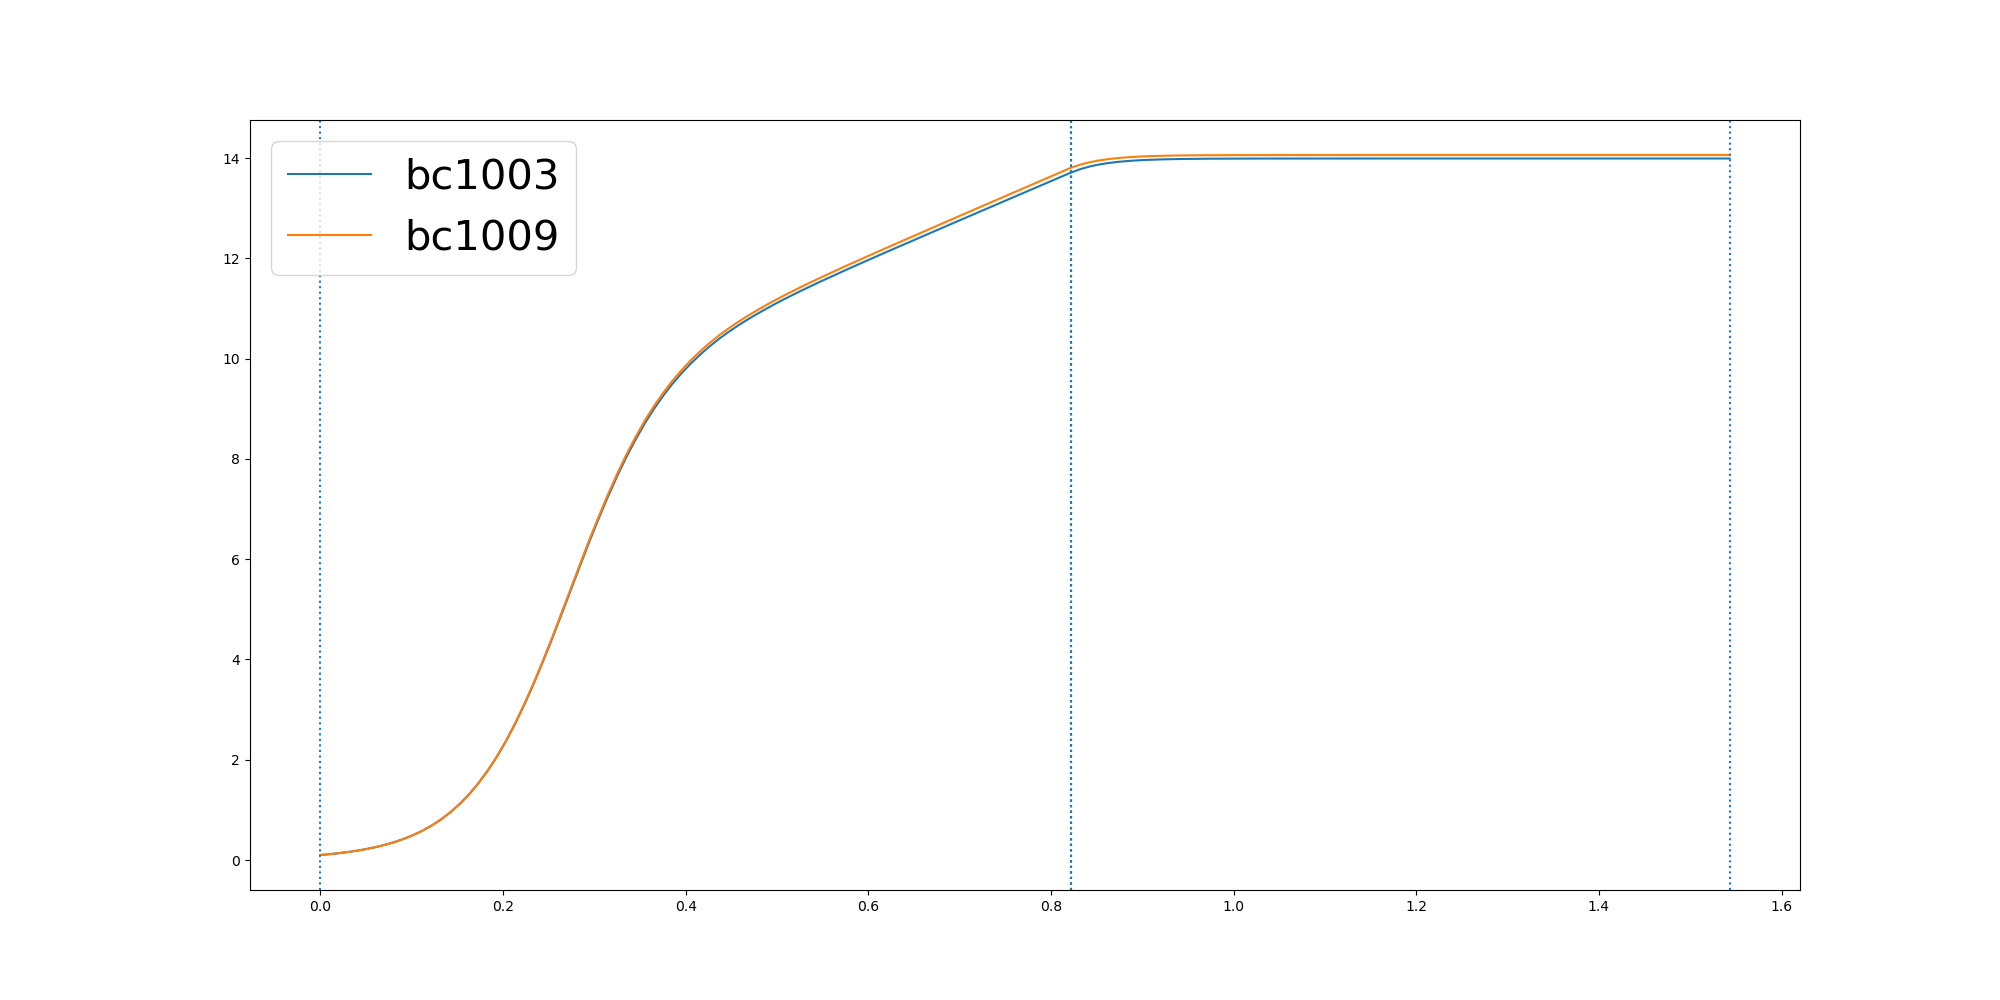

The table this chart was drawn from, first rows:
	0.0	0.010142941149932529	0.020285882299865058	0.03042882344979759	0.040571764599730116	0.05071470574966264	0.06085764689959518	0.0710005880495277	0.08114352919946023	0.09128647034939276	0.10142941149932529	0.11157235264925781	0.12171529379919035	0.13185823494912288	0.1420011760990554	0.15214411724898794	0.16228705839892046	0.172429999548853	0.18257294069878552	0.19271588184871805	0.20285882299865057	0.2130017641485831	0.22314470529851563
bc1003	0.1	0.1169	0.1367	0.1604	0.1879	0.2204	0.2588	0.3043	0.358	0.4216	0.4959	0.5833	0.6862	0.8067	0.9471	1.11	1.3	1.518	1.766	2.046	2.36	2.71	3.094
bc1009	0.1	0.1169	0.1368	0.1605	0.1881	0.2206	0.2591	0.3048	0.3587	0.4224	0.497	0.5848	0.688	0.8091	0.9501	1.114	1.305	1.523	1.773	2.055	2.371	2.723	3.109
